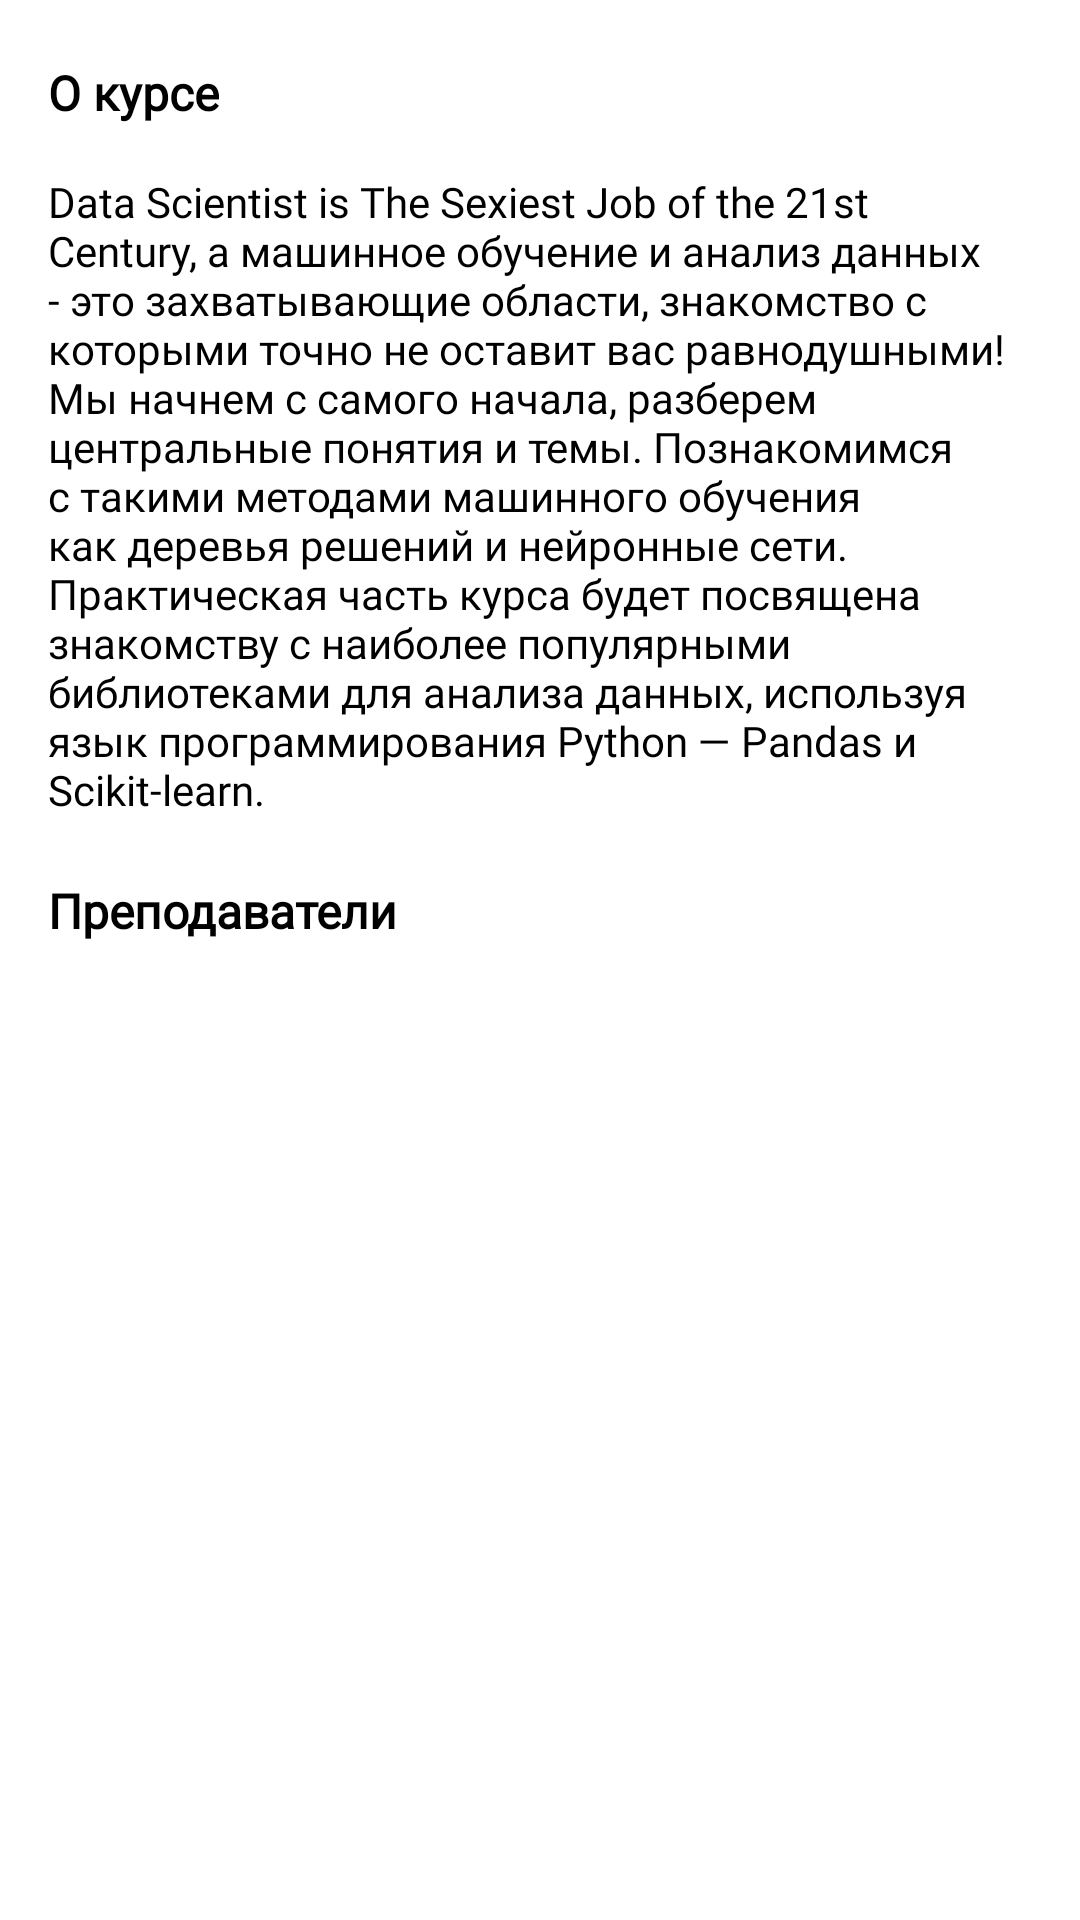

Produce the Android XML layout that renders to this screen, including the resource entries it uses.
<!-- AndroidManifest.xml: application theme Theme.BilemOnline -->
<!-- res/layout/fragment_course_info.xml -->
<?xml version="1.0" encoding="utf-8"?>
<LinearLayout xmlns:android="http://schemas.android.com/apk/res/android"
    xmlns:tools="http://schemas.android.com/tools"
    android:layout_width="match_parent"
    android:layout_height="match_parent"
    xmlns:app="http://schemas.android.com/apk/res-auto"
    android:orientation="vertical"
    tools:context=".app.fragments.course.CourseInfoFragment">

    <TextView
        android:id="@+id/tvAboutCourse"
        android:layout_width="wrap_content"
        android:layout_height="wrap_content"
        android:textSize="16sp"
        android:fontFamily="@font/raleway_semibold"
        android:textFontWeight="600"
        tools:targetApi="31"
        android:textColor="@color/black"
        android:layout_marginTop="20dp"
        android:layout_marginStart="16dp"
        android:text="@string/about_course_title"
        />

    <TextView
        android:id="@+id/tvDescription"
        android:layout_width="match_parent"
        android:layout_marginTop="16dp"
        android:layout_marginHorizontal="16dp"
        android:fontFamily="@font/raleway"
        android:textFontWeight="400"
        tools:targetApi="31"
        android:text="@string/about_course_text"
        android:textColor="@color/black"
        android:layout_height="wrap_content"/>

    <TextView
        android:layout_width="wrap_content"
        android:layout_height="wrap_content"
        android:textSize="16sp"
        android:fontFamily="@font/raleway_semibold"
        android:textFontWeight="600"
        tools:targetApi="31"
        android:textColor="@color/black"
        android:layout_marginTop="20dp"
        android:layout_marginStart="16dp"
        android:text="@string/teachers_title"
        />

    <androidx.recyclerview.widget.RecyclerView
        android:id="@+id/rvAuthors"
        android:layout_width="match_parent"
        android:layout_height="match_parent"
        android:layout_marginTop="16dp"
        android:layout_marginHorizontal="16dp"
        app:layoutManager="androidx.recyclerview.widget.LinearLayoutManager"
        tools:listitem="@layout/course_authors_item"
        />

</LinearLayout>
<!-- res/layout/course_authors_item.xml (included above) -->
<?xml version="1.0" encoding="utf-8"?>
<LinearLayout xmlns:android="http://schemas.android.com/apk/res/android"
    android:layout_width="match_parent"
    android:layout_height="wrap_content"
    android:layout_marginBottom="8dp"
    xmlns:tools="http://schemas.android.com/tools"
    android:orientation="horizontal">

    <ImageView
        android:layout_width="wrap_content"
        android:layout_height="wrap_content"
        tools:ignore="contentDescription"
        android:src="@drawable/ic_user" />

    <TextView
        android:id="@+id/tvAuhtor"
        android:layout_width="wrap_content"
        android:layout_height="wrap_content"
        android:textSize="12sp"
        android:fontFamily="@font/raleway"
        android:layout_marginStart="8dp"
        android:layout_gravity="center_vertical"
        android:textColor="@color/black"
        android:text="@string/author_name"
        />

</LinearLayout>
<!-- resources referenced by this layout -->
<resources>
  <color name="black">#FF000000</color>
  <!-- drawable ic_user (drawable) -->
  <vector xmlns:android="http://schemas.android.com/apk/res/android"
      android:width="20dp"
      android:height="20dp"
      android:viewportWidth="20"
      android:viewportHeight="20">
    <path
        android:pathData="M3.121,15.804C5.219,14.618 7.59,13.996 10,14C12.5,14 14.847,14.655 16.879,15.804M13,8C13,8.796 12.684,9.559 12.121,10.121C11.559,10.684 10.796,11 10,11C9.204,11 8.441,10.684 7.879,10.121C7.316,9.559 7,8.796 7,8C7,7.204 7.316,6.441 7.879,5.879C8.441,5.316 9.204,5 10,5C10.796,5 11.559,5.316 12.121,5.879C12.684,6.441 13,7.204 13,8ZM19,10C19,11.182 18.767,12.352 18.315,13.444C17.863,14.536 17.2,15.528 16.364,16.364C15.528,17.2 14.536,17.863 13.444,18.315C12.352,18.767 11.182,19 10,19C8.818,19 7.648,18.767 6.556,18.315C5.464,17.863 4.472,17.2 3.636,16.364C2.8,15.528 2.137,14.536 1.685,13.444C1.233,12.352 1,11.182 1,10C1,7.613 1.948,5.324 3.636,3.636C5.324,1.948 7.613,1 10,1C12.387,1 14.676,1.948 16.364,3.636C18.052,5.324 19,7.613 19,10Z"
        android:strokeLineJoin="round"
        android:strokeWidth="2"
        android:fillColor="#00000000"
        android:strokeColor="#363C5A"
        android:strokeLineCap="round"/>
  </vector>
  <string name="about_course_text">Data Scientist is The Sexiest Job of the 21st Century, а машинное обучение и анализ данных - это захватывающие области, знакомство с которыми точно не оставит вас равнодушными! Мы начнем с самого начала, разберем центральные понятия и темы. Познакомимся с такими методами машинного обучения как деревья решений и нейронные сети. Практическая часть курса будет посвящена знакомству с наиболее популярными библиотеками для анализа данных, используя язык программирования Python — Pandas и Scikit-learn.</string>
  <string name="about_course_title">О курсе</string>
  <string name="author_name">Джонатан Бэккер</string>
  <string name="teachers_title">Преподаватели</string>
  <style name="Theme.BilemOnline" parent="Theme.MaterialComponents.Light.NoActionBar">
          
          <item name="colorPrimary">@color/primary_red</item>
          <item name="colorPrimaryVariant">@color/light_gray</item>
          <item name="colorOnPrimary">@color/light_gray</item>
          
          <item name="colorSecondary">@color/primary_red</item>
          <item name="colorSecondaryVariant">@color/primary_red</item>
          <item name="colorOnSecondary">@color/black</item>
          
          <item name="android:statusBarColor">?attr/colorPrimaryVariant</item>
          
      </style>
  <color name="primary_red">#89023E</color>
  <color name="light_gray">#F9E7E7</color>
</resources>
